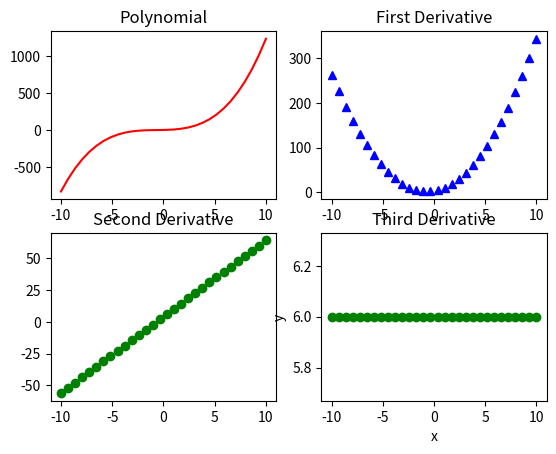

Generate this figure with matplotlib:
import numpy as np 
import matplotlib.pyplot as plt 
# 创建多项式函数及其导函数。
func = np.poly1d(np.array([1, 2, 3, 4]).astype(float)) 
x = np.linspace(-10, 10, 30) 
y = func(x) 
func1 = func.deriv(m=1) 
y1 = func1(x) 
func2 = func.deriv(m=2) 
y2 = func2(x) 
func3 = func.deriv(m=3) 
y3 = func3(x) 

# 使用subplot函数创建第一个子图。
# 该函数的第一个参数是子图的行数，这里是3
# 第二个参数是子图的列数，这里是1
# 第三个参数是一个从1开始的序号。这里是1
plt.subplot(2, 2, 1) 
# 使用红色实线绘制。
plt.plot(x, y, 'r-' ) 
# 设置子图的标题为Polynomial，
plt.title("Polynomial")

# 创建第二个子图。
plt.subplot(2, 2, 2) 
# 使用蓝色三角形绘制。
plt.plot(x, y1, 'b^') 
# 设置子图的标题为First Derivative。
plt.title("First Derivative") 

# 创建第三个子图。
plt.subplot(2, 2, 3) 
# 使用绿色圆形绘制。
plt.plot(x, y2, 'go') 
# 设置子图的标题为Second Derivative。
plt.title("Second Derivative") 

# 创建第三个子图。
plt.subplot(2, 2, 4) 
# 使用绿色圆形绘制。
plt.plot(x, y3, 'go') 
# 设置子图的标题为Second Derivative。
plt.title("Third Derivative") 

plt.xlabel('x') 
plt.ylabel('y') 
plt.show()

